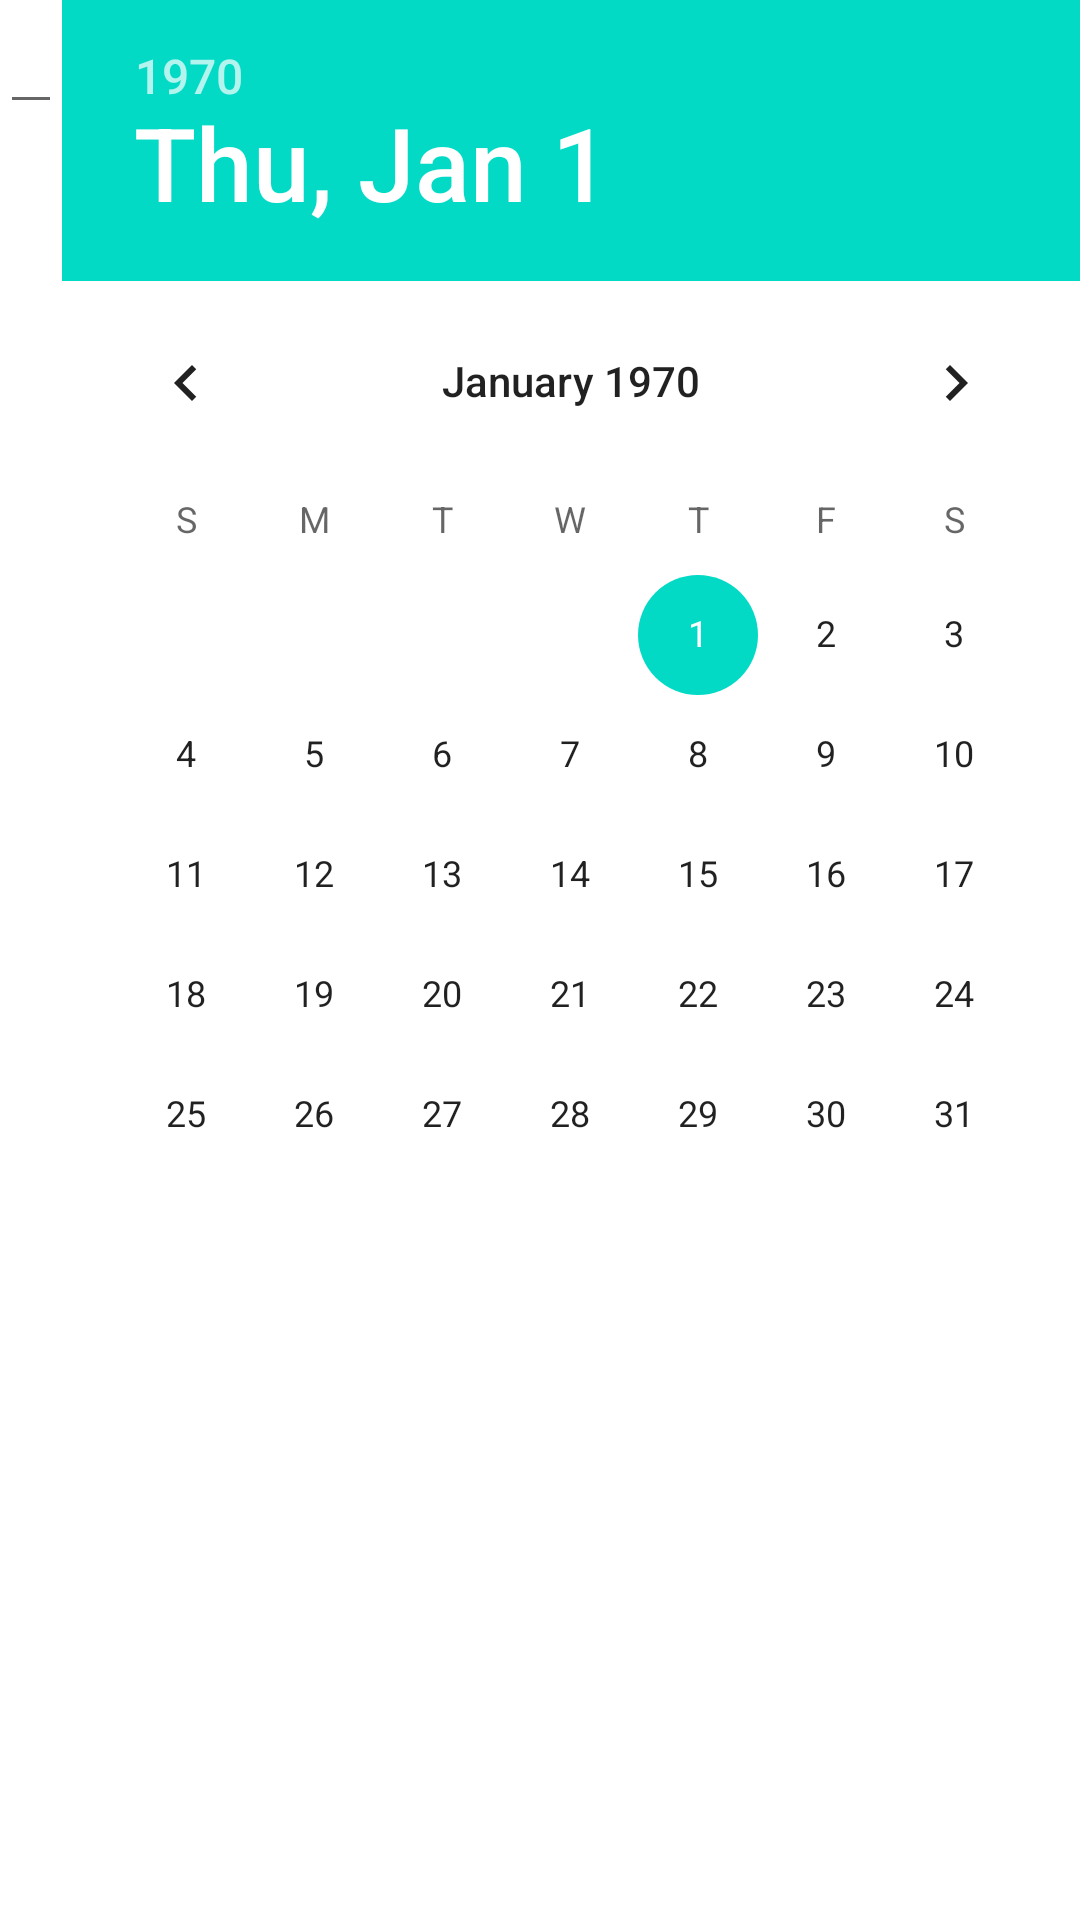

Android layout source for this screen:
<!-- AndroidManifest.xml: fallback theme Theme.MaterialComponents.DayNight.NoActionBar -->
<!-- res/layout/customizedatedriven.xml -->
<?xml version="1.0" encoding="utf-8"?>
<RelativeLayout
  xmlns:android="http://schemas.android.com/apk/res/android"
  android:layout_width="wrap_content"
  android:layout_height="wrap_content">
<EditText android:text="@+id/EditText01" android:id="@+id/EditText01" android:layout_width="wrap_content" android:layout_height="wrap_content"></EditText>
<DatePicker android:id="@+id/DatePicker01" android:layout_width="wrap_content" android:layout_height="wrap_content" android:layout_toRightOf="@+id/EditText01"></DatePicker>
</RelativeLayout>
<!-- resources referenced by this layout -->
<resources>

</resources>
